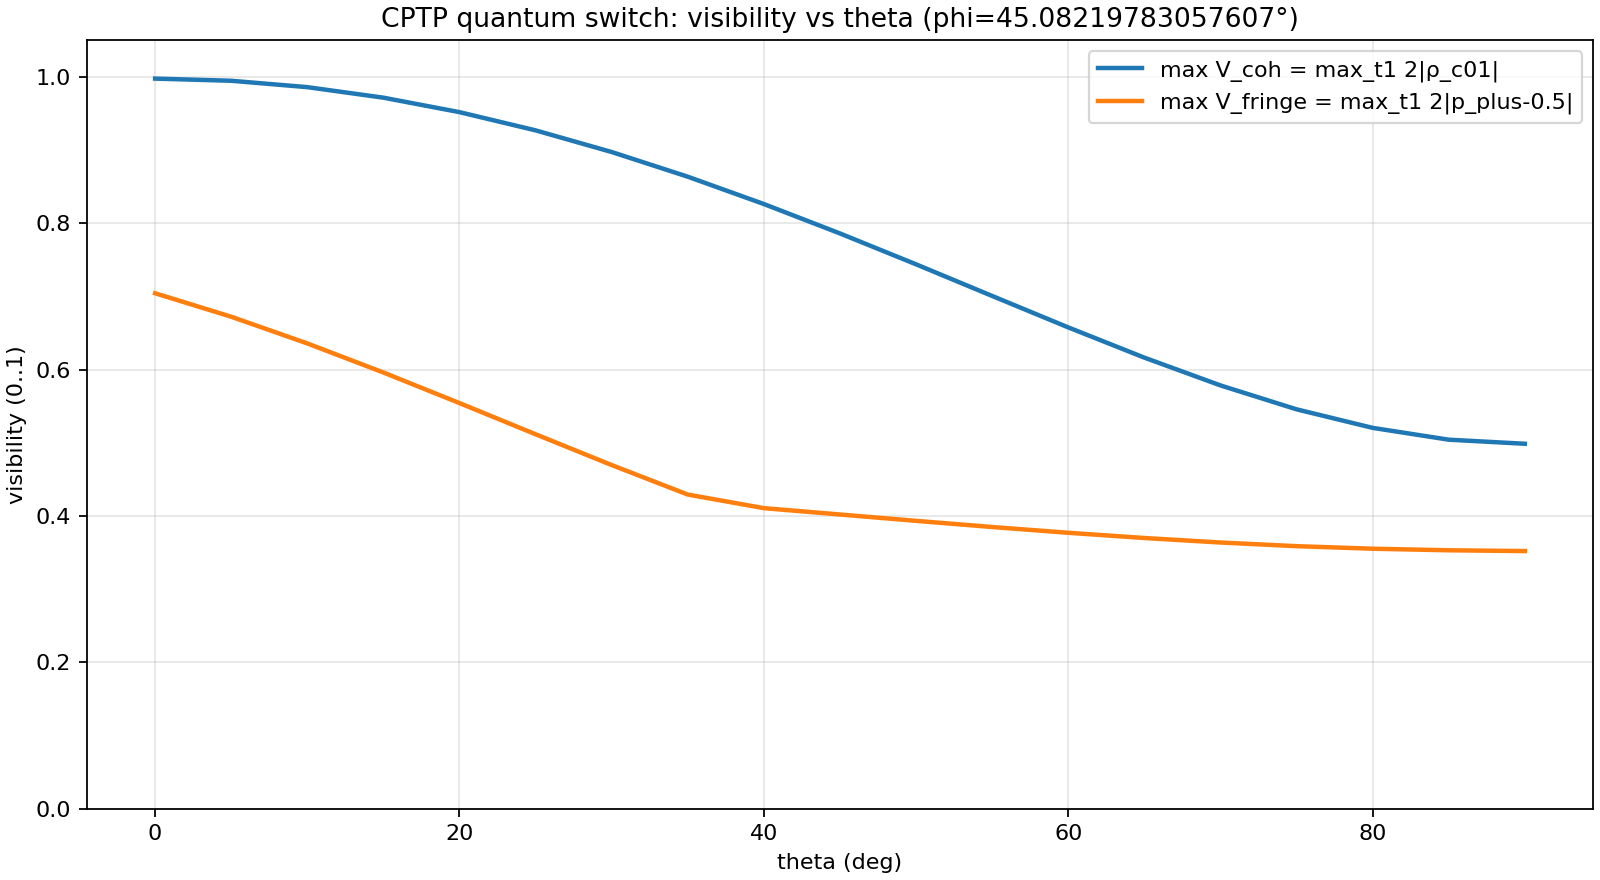

Values plotted in this chart, from the file beside it:
theta_deg, V_coh_max, V_fringe_max
0.0, 0.9973, 0.7042
5.0, 0.9943, 0.6721
10.0, 0.9856, 0.6356
15.0, 0.9712, 0.5959
20.0, 0.9515, 0.5542
25.0, 0.9266, 0.5116
30.0, 0.897, 0.4695
35.0, 0.8633, 0.4292
40.0, 0.826, 0.4107
45.0, 0.7858, 0.402
50.0, 0.7437, 0.3933
55.0, 0.7005, 0.3849
60.0, 0.6575, 0.377
65.0, 0.6162, 0.3699
70.0, 0.5783, 0.3638
75.0, 0.5456, 0.3588
80.0, 0.5203, 0.3553
85.0, 0.5042, 0.3531
90.0, 0.4986, 0.3521
